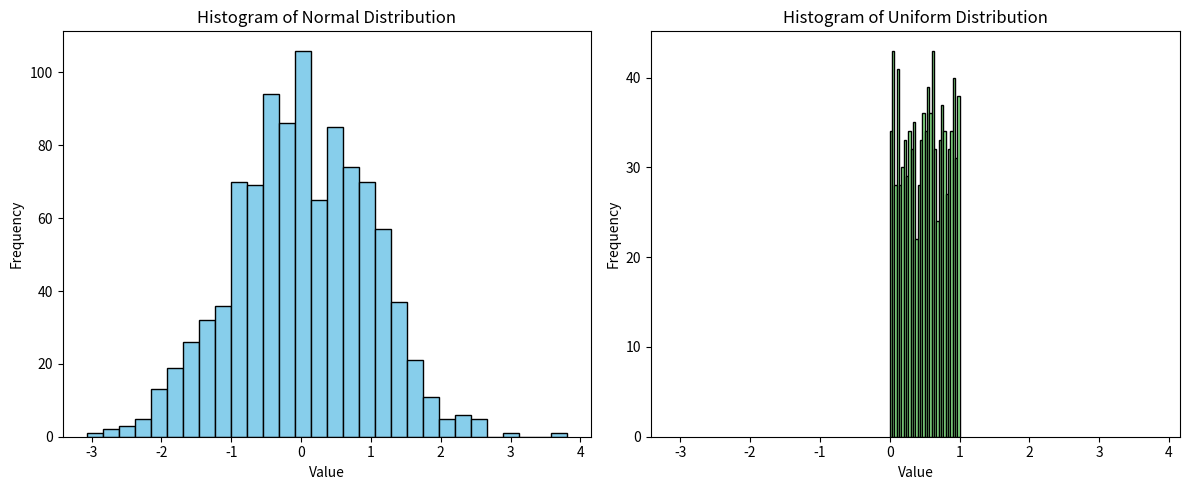

Reproduce this figure in Python.
import numpy as np
import matplotlib.pyplot as plt

normal_data = np.random.randn(1000)  
uniform_data = np.random.rand(1000)  

fig, axes = plt.subplots(1, 2, sharex=True, figsize=(12, 5))

axes[0].hist(normal_data, bins=30, color='skyblue', edgecolor='black')
axes[0].set_title("Histogram of Normal Distribution")
axes[0].set_xlabel("Value")
axes[0].set_ylabel("Frequency")

axes[1].hist(uniform_data, bins=30, color='lightgreen', edgecolor='black')
axes[1].set_title("Histogram of Uniform Distribution")
axes[1].set_xlabel("Value")
axes[1].set_ylabel("Frequency")

plt.tight_layout()
plt.show()